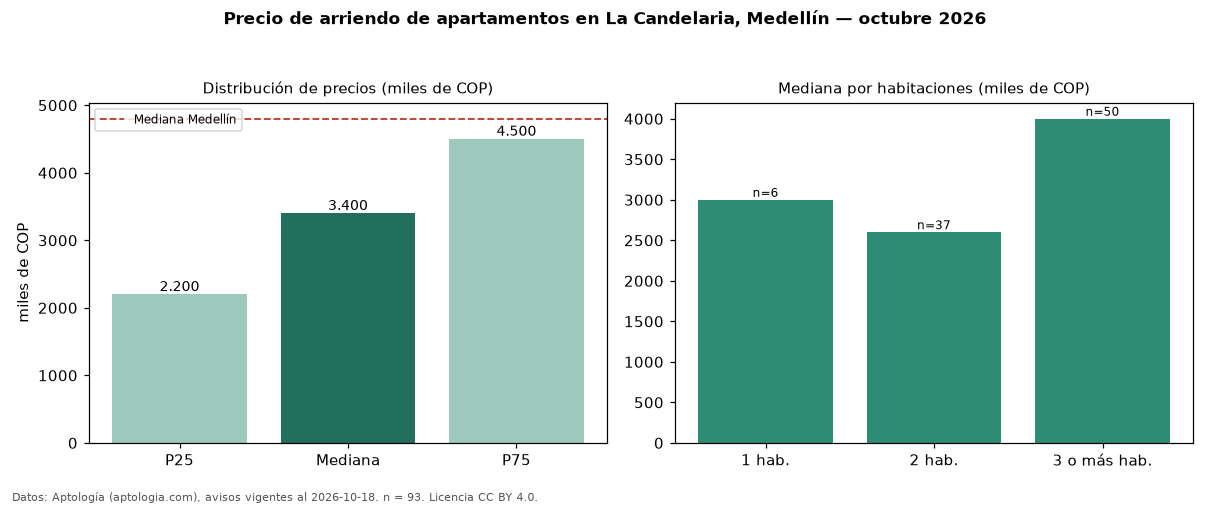

The data file committed next to this chart (first rows):
seccion, metrica, valor, moneda, n
precio, p25, 2200000, COP, 93
precio, mediana, 3400000, COP, 93
precio, p75, 4500000, COP, 93
precio, minimo, 1150000, COP, 93
precio, maximo, 18000000, COP, 93
m2, mediana_precio_m2, 41742, COP, 90
m2, area_mediana_m2, 80.0, m2, 90
banos, mediana_banos, 2.0, , 
parqueadero, pct_con_parqueadero, 80.6, %, 62
estrato, estrato_mas_frecuente, 4, , 92
habitaciones, 1, 3000000, COP, 6
habitaciones, 2, 2600000, COP, 37
habitaciones, 3+, 4000000, COP, 50
ciudad, mediana_ciudad_referencia, 4800000, COP, 
ciudad, mediana_m2_ciudad, 49206, COP, 
fuente, fecha_datos, 2026-10-18, , 
fuente, atribucion, https://www.aptologia.com/arriendo/medel…, , 
fuente, licencia, CC BY 4.0, , 
